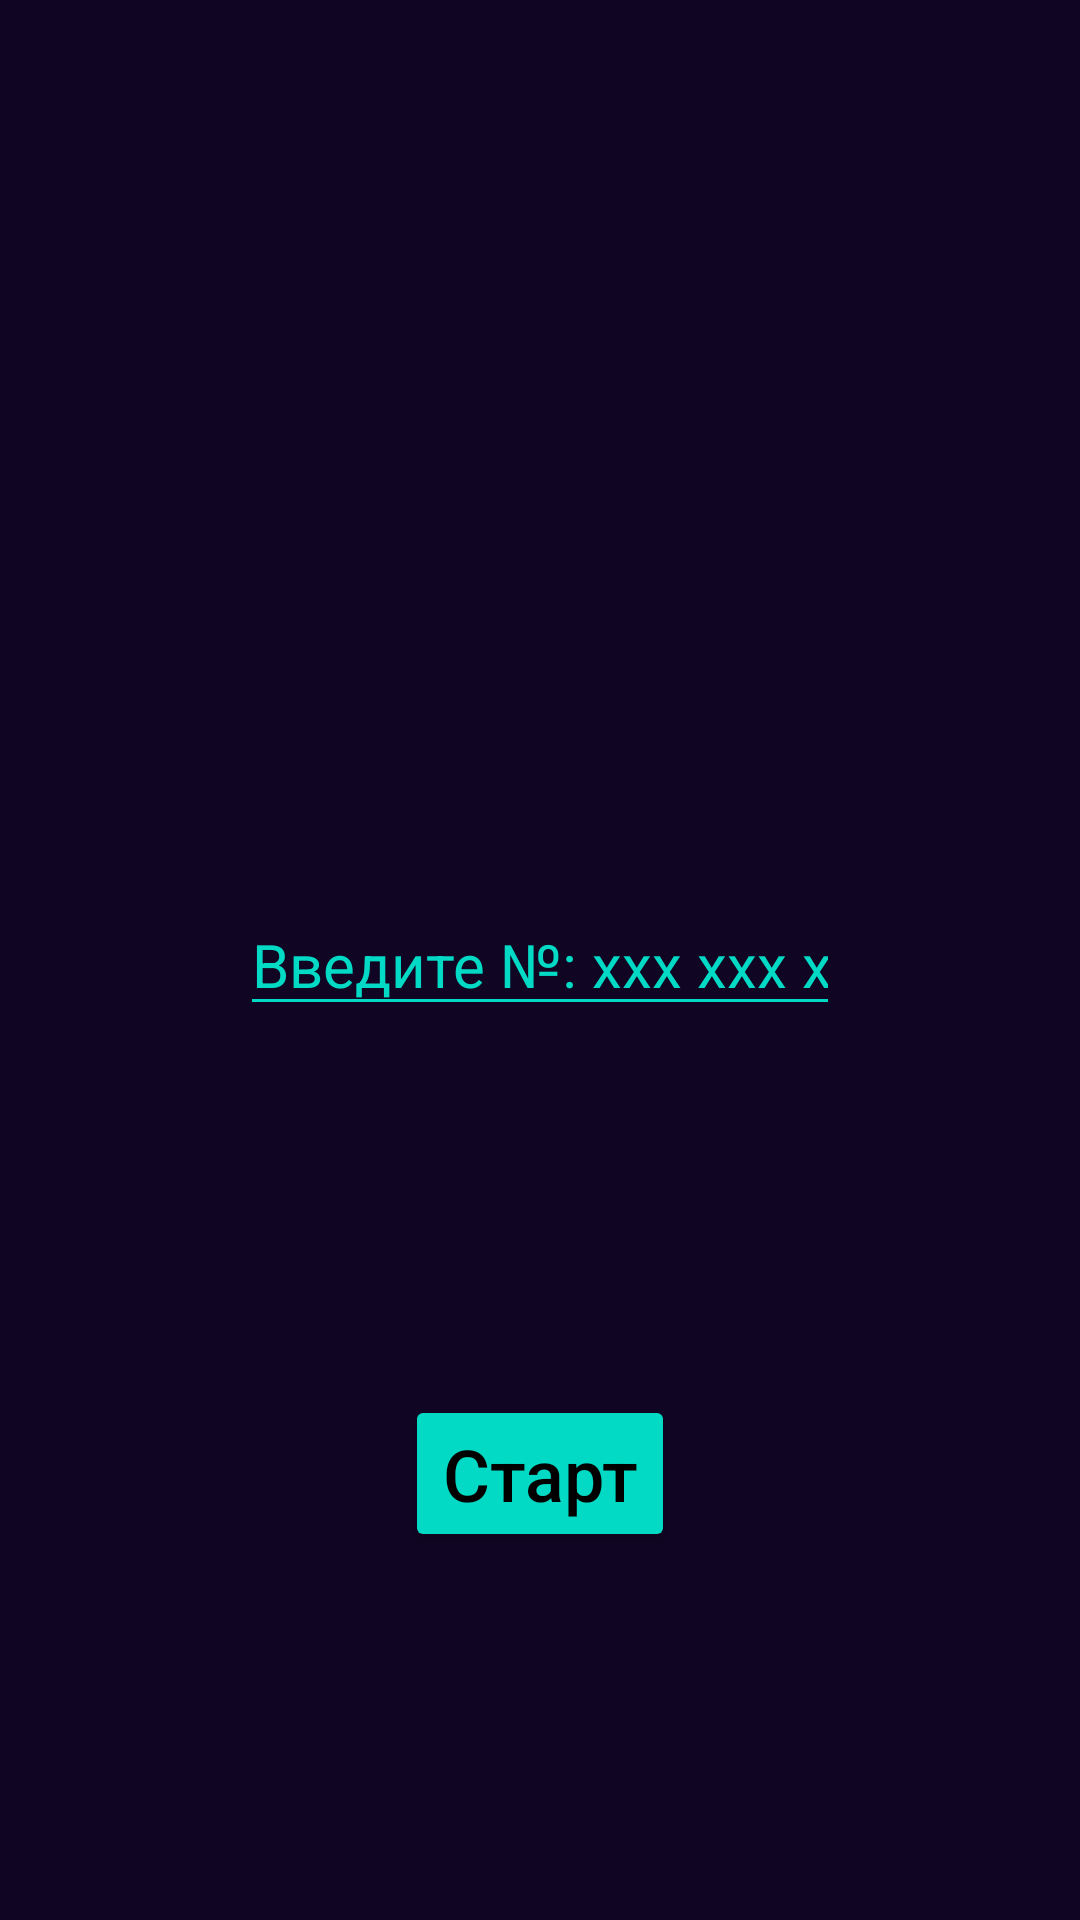

Android layout source for this screen:
<!-- AndroidManifest.xml: application theme Theme.Homework_Aktivity -->
<!-- res/layout/activity_main.xml -->
<?xml version="1.0" encoding="utf-8"?>
<androidx.constraintlayout.widget.ConstraintLayout xmlns:android="http://schemas.android.com/apk/res/android"
    xmlns:app="http://schemas.android.com/apk/res-auto"
    xmlns:tools="http://schemas.android.com/tools"
    android:layout_width="match_parent"
    android:layout_height="match_parent"
    android:background="#100523"
    tools:context=".MainActivity">

    <EditText
        android:id="@+id/Start"
        android:layout_width="match_parent"
        android:layout_height="wrap_content"
        android:layout_marginHorizontal="80dp"
        android:autofillHints=""
        android:backgroundTint="@color/teal_200"
        android:hint="@string/btn"
        android:inputType="textPersonName"
        android:textColor="@color/teal_200"
        android:textColorHint="@color/teal_200"
        android:textSize="20sp"
        app:layout_constraintBottom_toBottomOf="parent"
        app:layout_constraintTop_toTopOf="parent"
        tools:ignore="MissingConstraints"
        tools:layout_editor_absoluteX="100dp"
        />

    <Button
        android:id="@+id/btnStart"
        android:layout_width="match_parent"
        android:layout_height="wrap_content"
        android:layout_below="@id/Start"
        android:layout_marginHorizontal="135sp"
        android:backgroundTint="@color/teal_200"
        android:hint="@string/start"
        android:textColorHint="@color/black"
        android:textSize="24sp"
        app:layout_constraintBottom_toBottomOf="parent"
        app:layout_constraintTop_toBottomOf="@+id/Start"
        tools:ignore="MissingConstraints"
        tools:layout_editor_absoluteX="161dp"
        />

</androidx.constraintlayout.widget.ConstraintLayout>
<!-- resources referenced by this layout -->
<resources>
  <string name="btn">Введите №: xxx xxx xxxx </string>
  <string name="start">Старт </string>
  <style name="Theme.Homework_Aktivity" parent="Theme.MaterialComponents.DayNight.DarkActionBar">
          
          <item name="colorPrimary">@color/purple_500</item>
          <item name="colorPrimaryVariant">@color/purple_700</item>
          <item name="colorOnPrimary">@color/white</item>
          
          <item name="colorSecondary">@color/teal_200</item>
          <item name="colorSecondaryVariant">@color/teal_700</item>
          <item name="colorOnSecondary">@color/black</item>
          
          <item name="android:statusBarColor" tools:targetApi="l">?attr/colorPrimaryVariant</item>
          
      </style>
  <!-- not gathered from this repository: default colours our renderer supplied (Android Studio template values) -->
  <color name="purple_500">#FF6200EE</color>
  <color name="purple_700">#FF3700B3</color>
  <color name="teal_200">#FF03DAC5</color>
  <color name="teal_700">#FF018786</color>
  <color name="black">#FF000000</color>
  <color name="white">#FFFFFFFF</color>
</resources>
